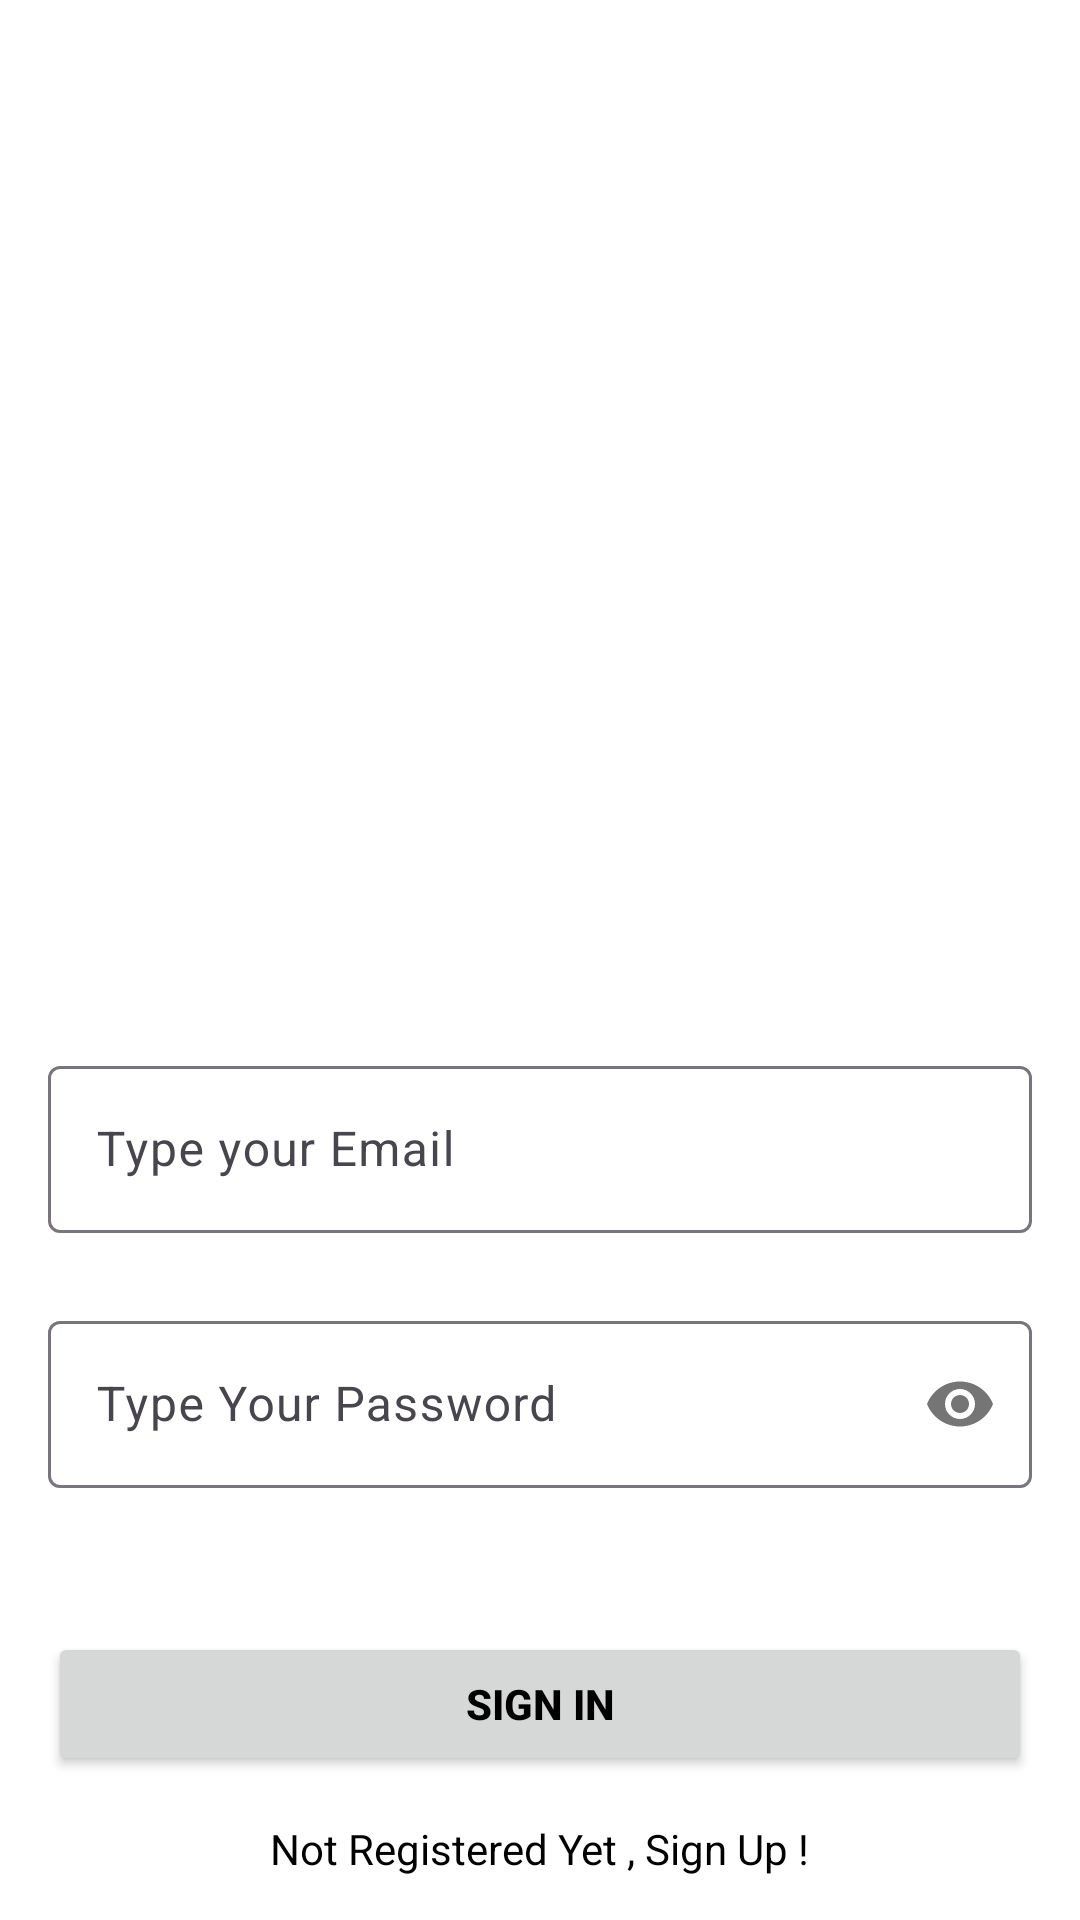

Reconstruct the res/layout file that produces this screen, plus the resources it refers to.
<!-- AndroidManifest.xml: application theme Theme.RunSheetK -->
<!-- res/layout/activity_sign_in.xml -->
<?xml version="1.0" encoding="utf-8"?>
<androidx.constraintlayout.widget.ConstraintLayout xmlns:android="http://schemas.android.com/apk/res/android"
    xmlns:app="http://schemas.android.com/apk/res-auto"
    xmlns:tools="http://schemas.android.com/tools"
    android:layout_width="match_parent"
    android:layout_height="match_parent"
    android:background="@color/white"
    tools:context=".SignInActivity">


    <com.google.android.material.textfield.TextInputLayout
        android:id="@+id/emailLayout"

        android:layout_width="match_parent"
        android:layout_height="wrap_content"
        android:layout_marginHorizontal="16dp"
        android:layout_marginTop="350dp"

        app:layout_constraintEnd_toEndOf="parent"
        app:layout_constraintHorizontal_bias="0.5"
        app:layout_constraintStart_toStartOf="parent"
        app:layout_constraintTop_toTopOf="parent">

        <com.google.android.material.textfield.TextInputEditText
            android:id="@+id/emailEt"

            android:layout_width="match_parent"
            android:layout_height="wrap_content"
            android:hint="Type your Email"
            android:inputType="textEmailAddress" />
    </com.google.android.material.textfield.TextInputLayout>

    <com.google.android.material.textfield.TextInputLayout
        android:id="@+id/passwordLayout"

        android:layout_width="match_parent"
        android:layout_height="wrap_content"
        android:layout_marginHorizontal="16dp"
        android:layout_marginTop="24dp"

        app:layout_constraintEnd_toEndOf="parent"
        app:layout_constraintHorizontal_bias="0.5"
        app:layout_constraintStart_toStartOf="parent"
        app:layout_constraintTop_toBottomOf="@id/emailLayout"
        app:passwordToggleEnabled="true">

        <com.google.android.material.textfield.TextInputEditText
            android:id="@+id/passET"

            android:layout_width="match_parent"
            android:layout_height="wrap_content"
            android:hint="Type Your Password"
            android:inputType="textPassword" />
    </com.google.android.material.textfield.TextInputLayout>

    <androidx.appcompat.widget.AppCompatButton
        android:id="@+id/button"
        android:layout_width="0dp"
        android:layout_height="wrap_content"
        android:layout_marginHorizontal="16dp"

        android:text="Sign In"
        android:textColor="@color/black"
        android:textStyle="bold"
        app:layout_constraintBottom_toBottomOf="parent"
        app:layout_constraintEnd_toEndOf="parent"
        app:layout_constraintHorizontal_bias="0.5"
        app:layout_constraintStart_toStartOf="parent"
        app:layout_constraintTop_toBottomOf="@+id/passwordLayout" />

    <TextView
        android:id="@+id/textView"
        android:layout_width="wrap_content"
        android:layout_height="wrap_content"
        android:textColor="@color/black"
        android:text="Not Registered Yet , Sign Up !"
        app:layout_constraintBottom_toBottomOf="parent"
        app:layout_constraintEnd_toEndOf="parent"
        app:layout_constraintHorizontal_bias="0.5"
        app:layout_constraintStart_toStartOf="parent"
        app:layout_constraintTop_toBottomOf="@+id/button" />

</androidx.constraintlayout.widget.ConstraintLayout>
<!-- resources referenced by this layout -->
<resources>
  <style name="Theme.RunSheetK" parent="Base.Theme.RunSheetK" />
  <style name="Base.Theme.RunSheetK" parent="Theme.Material3.DayNight.NoActionBar">
          
          
      </style>
  <!-- not gathered from this repository: default colours our renderer supplied (Android Studio template values) -->
  <color name="black">#FF000000</color>
  <color name="white">#FFFFFFFF</color>
</resources>
